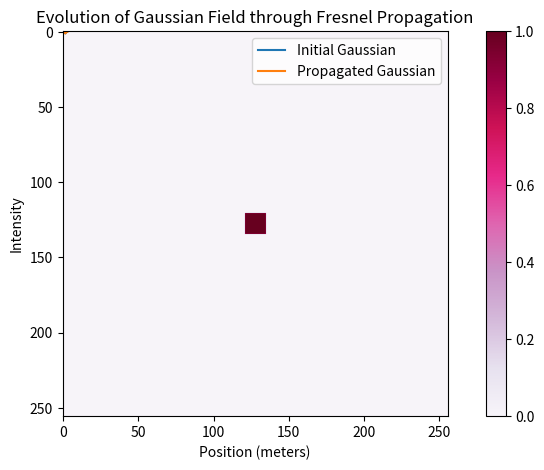

Generate this figure with matplotlib: (Note: this script raises an exception after producing the figure.)
import numpy as np
import matplotlib.pyplot as plt
from scipy.optimize import curve_fit


def fresnel_diffraction(x, y, E, z, wavelength):
    x_scale = x[-1] - x[0]
    y_scale = y[-1] - y[0]

    Ny, Nx = E.shape
    factor = 1 / np.pi

    F_E = np.fft.fftshift(np.fft.fft2(np.fft.fftshift(E)))
    kx_vec = np.pi * (1 / (x_scale / Nx)) * np.arange(-Nx/2, Nx/2) / Nx
    ky_vec = np.pi * (1 / (y_scale / Ny)) * np.arange(-Ny/2, Ny/2) / Ny
    k_x, k_y = np.meshgrid(kx_vec, ky_vec)

    quadratic_phase = -(1j * (wavelength * z * factor) * (k_x**2 + k_y**2))
    F_E_D = F_E * np.exp(quadratic_phase)

    E_D = np.fft.ifftshift(np.fft.ifft2(np.fft.ifftshift(F_E_D)))
    return E_D


def gaussian(x, y, sigma):
    return np.exp(-(x ** 2 + y ** 2) / (2 * sigma ** 2))


def calculate_fwhm(x, y):
    half_max = max(y) / 2.0

    # Fit the data to a Gaussian function
    popt, _ = curve_fit(gaussian, x, y, p0=[max(y), np.std(x)])

    # Extract parameters of the fitted Gaussian
    A, sigma = popt

    # Calculate FWHM using the standard deviation (sigma) of the Gaussian
    fwhm = 2 * np.sqrt(2 * np.log(2)) * sigma

    return fwhm


# Set parameters (all in mm)
N = M = 256
calibration = 0.01
wavelength = 0.0006328
z_value = 100.0
num_iterations = 100
sigma = 0.4

# Create grid
x = np.arange(1, M + 1) * calibration
y = np.arange(1, N + 1) * calibration
X, Y = np.meshgrid(x - x.mean(), y - y.mean())


#def test_gaussian():
# Initial Gaussian field
initial_gaussian = np.exp(-(X ** 2 + Y ** 2) / (2 * sigma ** 2))
initial_field = initial_gaussian / np.max(initial_gaussian)

# Propagate Gaussian with flat phase to +z
propagated_field = fresnel_diffraction(x, y, initial_field, z_value, wavelength)

# Plot initial and propagated fields
central_row_initial = np.abs(initial_field[len(x) // 2, :])
central_row_propagated = np.abs(propagated_field[len(x) // 2, :])

plt.figure(figsize=(10, 5))
plt.plot(x, central_row_initial, label='Initial Gaussian')
plt.plot(x, central_row_propagated, label='Propagated Gaussian')
plt.title('Evolution of Gaussian Field through Fresnel Propagation')
plt.xlabel('Position (meters)')
plt.ylabel('Intensity')
plt.legend()
plt.show()

original_fwhm_comparison = calculate_fwhm(x, central_row_initial)
propagated_fwhm_comparison = calculate_fwhm(x, central_row_propagated)

# Calculating the theoretical FWHM at +z using the beam waist equation
w_0_comparison = 0.849 * original_fwhm_comparison
theoretical_fwhm_comparison = 1.178 * w_0_comparison * np.sqrt(1 + ((wavelength * z_value) / (np.pi * (w_0_comparison ** 2))) ** 2)

# Print results
print(f"Original Gaussian FWHM: {original_fwhm_comparison}")
print(f"Propagated Gaussian FWHM: {propagated_fwhm_comparison}")
print(f"Theoretical FWHM at +z: {theoretical_fwhm_comparison}")



#def create_target():
A_nf = gaussian(X, Y, sigma)

# phase pattern
phi_nf = np.zeros_like(A_nf)

# phase pattern
phi_nf = np.zeros_like(A_nf)

center_x, center_y = phi_nf.shape[0] // 2, phi_nf.shape[1] // 2
square_size = 15  # Adjust the size of the square as needed

phi_nf[center_x - square_size//2:center_x + square_size//2,
       center_y - square_size//2:center_y + square_size//2] = 1  # Assign the desired phase value


E_nf1 = phi_nf
plt.imshow(np.abs(E_nf1), cmap='PuRd')
plt.colorbar()
plt.show()
E_ft = np.fft.fftshift(fftpack.fft2(E_nf1))
plt.imshow(np.abs(E_ft), cmap='PuRd')
plt.colorbar()
plt.show()





# GS Algorithm
#def GS_Algorithm(E_final):
A_nf = np.exp(-(X ** 2 + Y ** 2) / (2 * sigma ** 2))
phi_start = np.ones_like(A_nf)  # Unity phase
E_nf = A_nf * np.exp(1j * phi_start)

# Propagate the field forward to the desired plane
E_ff_updated = fresnel_diffraction(x, y, E_nf, z_value, wavelength)
plt.imshow(np.angle(E_ff_updated), cmap='twilight_shifted', vmin=0, vmax=2*np.pi)
plt.title('propagated target phase')
plt.colorbar()
plt.show()
plt.imshow(np.abs(E_ff_updated), cmap='Greens')
plt.title('propagated target amplitude')
plt.colorbar()
plt.show()

# Fresnel propagation forward and backward for GS iterations
for iteration in range(num_iterations):
    E_ff_updated = np.abs(E_final) * np.exp(1j * np.angle(E_ff_updated))  # Update the phase using the target amplitude
    if iteration % 100 == 0:
        plt.imshow(np.angle(E_ff_updated), cmap='twilight_shifted', vmin=0, vmax=2*np.pi)
        plt.title('updated target phase')
        plt.colorbar()
        plt.show()
    if iteration % 100 == 0:
        plt.imshow(np.abs(E_ff_updated), cmap='Greens')
        plt.title('updated target amplitude')
        plt.colorbar()
        plt.show()
    E_nf_updated = fresnel_diffraction(x, y, E_ff_updated, -z_value, wavelength)  # Propagate the field back to the near field
    if iteration % 1000 == 0:
        plt.imshow(np.angle(E_nf_updated), cmap='twilight_shifted', vmin=0, vmax=2*np.pi)
        plt.title('propagated source phase')
        plt.colorbar()
        plt.show()
    if iteration % 100 == 0:
        plt.imshow(np.abs(E_nf_updated), cmap='Greens')
        plt.title('propagated source amplitude')
        plt.colorbar()
        plt.show()
    E_nf_updated = np.abs(E_nf) * np.exp(1j * np.angle(E_nf_updated))  # Update the amplitude using the amplitude of the retrieved field
    if iteration % 100 == 0:
        plt.imshow(np.angle(E_nf_updated), cmap='twilight_shifted', vmin=0, vmax=2*np.pi)
        plt.title('uPdated source phase')
        plt.colorbar()
        plt.show()
    if iteration % 100 == 0:
        plt.imshow(np.abs(E_nf_updated), cmap='Greens')
        plt.title('Updated source amplitude')
        plt.colorbar()
        plt.show()
    E_ff_updated = fresnel_diffraction(x, y, E_nf_updated, z_value, wavelength)  # Propagate the field forward to the desired plane
    if iteration % 100 == 0:
        plt.imshow(np.angle(E_ff_updated), cmap='Greens')
        plt.title('propagated target phase')
        plt.colorbar()
        plt.show()
    if iteration % 100 == 0:
        plt.imshow(np.abs(E_ff_updated), cmap='Greens')
        plt.title('propagated target amplitude')
        plt.colorbar()
        plt.show()
    #if iteration % 20 == 0:
        #plt.imshow(np.angle(E_nf_updated), cmap='Greens')
        #plt.title(f'Iteration {iteration}')
        #plt.colorbar()
        #plt.show()


# Update the phase using the target amplitude

E_f1_updated = np.abs(E_final) * np.exp(1j * np.angle(E_ff_updated))

# Propagate the field back to the near field
E_nf_updated = fresnel_diffraction(x, y, E_f1_updated, -z_value, wavelength)
# Display results after GS iterations
plt.figure(figsize=(20, 12))

# Display the initial target field
plt.subplot(2, 3, 3)
plt.imshow(np.abs(E_final), cmap='Greens')
plt.title('Target Field')
plt.colorbar()

# Display the initial phase
plt.subplot(2, 3, 2)
plt.imshow(np.angle(E_nf), cmap='twilight_shifted', vmin=0, vmax=2*np.pi)
plt.title('Initial Phase')
plt.colorbar()

# Display the initial near field
plt.subplot(2, 3, 1)
plt.imshow(np.abs(E_nf), cmap='Greens')
plt.title('Initial Field')
plt.colorbar()

# Display the initial field with phase
plt.subplot(2, 3, 4)
plt.imshow(np.angle(E_nf1), cmap='twilight_shifted', vmin=0, vmax=2*np.pi)
plt.title('Initial Target Phase')
plt.colorbar()

# Display the retrieved phase
plt.subplot(2, 3, 5)
phase_unwrapped = np.mod(np.angle(E_nf_updated), 2*np.pi)
plt.imshow(phase_unwrapped, cmap='twilight_shifted', vmin=0, vmax=2*np.pi)
#plt.imshow(np.angle(E_nf_updated), cmap='seismic')
plt.title('Retrieved Phase - after GS')
plt.colorbar()

# Display the final result
plt.subplot(2, 3, 6)
plt.imshow(np.abs(E_ff_updated), cmap='Greens')
plt.title('Retrieved Final Field - after GS')
plt.colorbar()

desktop_path_test= "/Users/<user>/Desktop/Results"
figure_path_test = desktop_path_test + "/test.png"

plt.savefig(figure_path_test, bbox_inches='tight')

plt.show()

